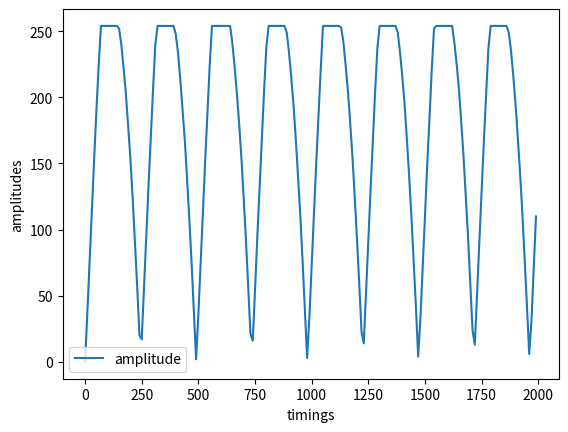

This figure's Python source:
# -*- coding: UTF-8 -*-

import numpy as np
import matplotlib.pyplot as plt

# [redacted]
#timings = [10,10,10,10,10,10,10,10,10,10,10,10,10,10,10,10,10,10,10,10,10,10,10,10,10,10,10,10,10,10,10,10,10,10,10,10,10,10,10,10,10,10,10,10,10,10,10,10,10,10,10,10,10,10,10,10,10,10,10,10,10,10,10,10,10,10,10,10,10,10,10,10,10,10,10,10,10,10,10,10,10,10,10,10,10,10,10,10,10,10,10,10,10,10,10,10,10,10,10,10,10,10,10,10,10,10,10,10,10,10,10,10,10,10,10,10,10,10,10,10,10,10,10,10,10,10,10,10,10,10,10,10,10,10,10,10,10,10,10,10,10,10,10,10,10,10,10,10,10,10,10,10,10,10,10,10,10,10,10,10,10,10,10,10,10,10,10,10,10,10,10,10,10,10,10,10,10,10,10,10,10,10,10,10,10,10,10,10,10,10,10,10,10,10,10,10,10,10,10,10]
#amplitudes = [9,164,254,214,66,116,239,239,118,65,212,254,164,10,178,254,202,44,132,246,233,98,85,225,251,145,31,192,254,189,22,154,252,221,76,104,234,245,127,53,207,254,173,0,169,253,210,54,125,244,236,107,74,217,252,158,21,185,254,196,33,144,246,227,87,97,230,246,136,43,200,254,180,13,161,253,214,67,115,239,240,119,63,215,254,165,8,177,254,203,46,136,246,231,98,86,222,248,147,31,192,254,186,24,151,250,220,76,105,234,243,126,52,206,254,171,1,169,254,208,56,126,244,235,109,75,219,251,156,20,187,254,197,34,145,248,227,88,95,229,248,137,43,201,254,180,13,160,254,216,68,115,238,237,117,63,216,254,165,6,180,254,201,46,134,245,231,98,85,226,249,147,30,194,254,189,21,153,252,220,77,104,236,245,128,54,207,254,169,2,167,254,208,57,123,244,238,107,72,218]

# 02_Hi_-0db
#timings = [10,10,10,10,10,10,10,10,10,10,10,10,10,10,10,10,10,10,10,10,10,10,10,10,10,10,10,10,10,10,10,10,10,10,10,10,10,10,10,10,10,10,10,10,10,10,10,10,10,10,10,10,10,10,10,10,10,10,10,10,10,10,10,10,10,10,10,10,10,10,10,10,10,10,10,10,10,10,10,10,10,10,10,10,10,10,10,10,10,10,10,10,10,10,10,10,10,10,10,10,10,10,10,10,10,10,10,10,10,10,10,10,10,10,10,10,10,10,10,10,10,10,10,10,10,10,10,10,10,10,10,10,10,10,10,10,10,10,10,10,10,10,10,10,10,10,10,10,10,10,10,10,10,10,10,10,10,10,10,10,10,10,10,10,10,10,10,10,10,10,10,10,10,10,10,10,10,10,10,10,10,10,10,10,10,10,10,10,10,10,10,10,10,10,10,10,10,10,10,10,10,10,10,10,10,10,10,10,10,10,10,10,10,10,10,10,10,10,10,10,10,10,10,10,10,10,10,10,10,10,10,10,10,10,10,10,10,10,10,10,10,10,10,10,10,10,10,10,10,10,10,10,10,10,10,10,10,10,10,10,10,10,10,10,10,10,10,10,10,10,10,10,10,10,10,10,10,10,10,10,10,10,10,10,10,10,10,10,10,10,10,10,10,10,10,10,10,10,10,10,10,10,10,10,10,10,10,10,10,10,10,10,10,10,10,10,10,10,10,10,10,10,10,10,10,10,10,10,10,10,10,10,10,10,10,10,10,10,10,10,10,10,10,10,10,10,10,10,10,10,10,10,10,10,10,10,10,10,10,10,10,10,10,10,10,10,10,10,10,10,10,10,10,10,10,10,10,10,10,10,10,10,10,10,10,10,10,10,10,10,10,10,10,10,10,10,10,10,10,10,10,10,10,10,10,10,10,10,10,10,10,10,10,10,10,10,10,10,10,10,10,10,10,10,10,10,10,10,10,10,10,10,10,10,10,10,10,10,10,10,10,10,10,10,10,10,10,10,10,10,10,10,10,10,10,10,10,10,10,10,10,10,10,10,10,10,10,10,10,10,10,10,10,10,10,10,10,10,10,10,10,10,10,10,10,10,10,10,10,10,10,10,10,10,10,10,10,10,10,10,10,10,10,10,10,10,10,10,10,10,10,10,10,10,10,10,10,10,10,10,10,10,10,10,10,10,10,10,10,10,10,10,10,10,10,10,10,10,10,10,10,10,10,10,10,10,10,10,10,10,10,10,10,10,10,10,10,10,10,10,10,10,10,10,10,10,10,10,10,10,10,10,10,10,10,10,10,10,10,10,10,10,10,10,10,10,10,10,10,10,10,10,10,10,10,10,10,10,10,10,10,10,10,10,10,10,10,10,10,10,10,10,10,10,10,10,10,10,10,10,10,10,10,10,10,10,10,10,10,10,10,10,10,10,10,10,10,10,10,10,10,10,10,10,10,10,10,10,10,10,10,10,10,10,10,10,10,10,10,10,10,10,10,10,10,10,10,10,10,10,10,10,10,10,10,10,10,10,10,10,10,10,10,10,10,10,10,10,10,10,10,10,10,10,10,10,10,10,10,10,10,10,10,10,10,10,10,10,10,10,10,10,10,10,10,10,10,10,10,10,10,10,10,10,10,10,10,10,10,10,10,10,10,10,10,10,10,10,10,10,10,10,10,10,10,10,10,10,10,10,10,10,10,10,10,10,10,10,10,10,10,10,10,10,10,10,10,10,10,10,10,10,10,10,10,10,10,10,10,10,10,10,10,10,10,10,10,10,10,10,10,10,10,10,10,10,10,10,10,10,10,]
#amplitudes = [1,249,80,153,254,131,103,251,180,43,232,218,15,203,244,73,161,254,130,113,252,178,51,234,216,5,205,241,68,167,253,127,110,252,172,56,238,212,2,206,239,64,169,254,118,121,254,171,60,239,212,3,214,238,58,173,254,119,123,254,163,66,244,205,10,218,236,57,171,254,109,130,254,159,73,247,204,14,218,232,48,180,252,106,130,254,159,80,245,199,17,222,233,40,183,248,101,138,252,153,86,244,200,22,225,228,37,192,247,91,140,254,149,92,249,196,29,225,226,32,189,248,92,147,254,144,95,249,189,33,231,223,26,193,248,84,151,253,137,100,251,186,41,231,223,20,197,243,78,156,254,132,104,250,179,44,237,223,14,204,244,78,159,254,131,110,254,177,49,237,214,12,210,239,70,164,254,124,117,254,169,59,235,212,4,207,239,67,169,254,118,120,254,174,64,241,212,2,211,238,58,175,253,115,125,254,166,65,242,205,9,215,236,49,175,254,108,128,254,160,71,244,206,12,218,231,52,184,253,108,137,254,155,76,248,198,15,222,233,46,185,254,99,141,254,151,85,247,199,20,223,228,36,190,251,93,142,254,146,86,245,195,32,231,226,33,195,251,89,149,254,145,94,251,192,35,228,228,21,197,249,85,149,254,142,97,250,187,41,232,219,19,200,247,80,154,254,131,103,253,176,46,234,221,15,204,244,73,160,254,131,106,253,177,51,237,213,7,206,242,71,166,254,123,113,253,174,55,241,211,4,213,238,63,172,253,122,118,252,171,63,243,210,4,213,239,58,174,254,116,123,254,166,69,240,206,5,215,242,54,178,252,105,127,254,160,74,239,203,16,216,231,46,182,252,103,131,254,155,75,246,201,17,222,235,42,188,249,98,138,254,149,81,251,195,20,223,230,33,189,249,91,140,254,152,92,250,193,31,227,225,34,194,250,92,145,254,144,96,252,188,35,230,225,21,195,249,84,147,254,139,102,251,187,44,234,223,20,197,247,76,153,254,131,102,252,183,41,236,220,15,202,244,70,158,254,126,106,254,175,51,238,216,10,205,242,66,163,254,124,117,254,172,56,237,212,8,210,239,65,169,253,117,117,254,171,61,240,210,2,210,241,56,173,251,115,123,253,166,72,240,208,10,213,238,48,177,251,107,128,253,162,73,244,204,15,216,233,46,179,252,104,130,253,155,78,244,201,16,218,230,42,182,253,99,141,254,150,83,246,197,25,227,228,39,188,248,94,142,254,149,91,248,193,28,226,228,34,191,246,89,148,254,142,95,248,189,33,230,227,21,196,247,83,151,254,141,100,253,188,44,228,222,24,197,245,78,152,254,132,102,253,181,44,231,220,11,199,245,74,159,254,132,109,254,181,52,236,222,9,204,241,69,165,254,125,115,252,174,56,237,214,3,212,241,60,166,254,121,115,254,169,62,241,208,5,210,240,60,174,254,119,124,253,167,67,245,205,4,218,236,51,177,253,112,126,252,164,73,239,202,13,221,234,47,179,248,107,131,254,156,77,243,201,21,223,231,39,184,248,101,139,254,153,82,248,198,22,222,231,33,189,251,94,141,254,148,88,247,190,28,225,227,32,193,252,90,149,254,142,90,250,190,30,229,222,28,192,243,88,150,254,138,101,248,188,39,231,217,20,194,242,81,157,254,137,103,249,182,46,232,218,17,201,244,77,158,254,134,107,254,175,49,237,219,7,200,242,68,163,254,125,114,252,174,55,235,214,7,214,243,63,168,253,116,116,254,170,57,243,211,0,211,238,61,172,253,115,123,251,168,66,246,207,2,219,240,54,179,250,105,]

# Low_-0db
timings = [10,10,10,10,10,10,10,10,10,10,10,10,10,10,10,10,10,10,10,10,10,10,10,10,10,10,10,10,10,10,10,10,10,10,10,10,10,10,10,10,10,10,10,10,10,10,10,10,10,10,10,10,10,10,10,10,10,10,10,10,10,10,10,10,10,10,10,10,10,10,10,10,10,10,10,10,10,10,10,10,10,10,10,10,10,10,10,10,10,10,10,10,10,10,10,10,10,10,10,10,10,10,10,10,10,10,10,10,10,10,10,10,10,10,10,10,10,10,10,10,10,10,10,10,10,10,10,10,10,10,10,10,10,10,10,10,10,10,10,10,10,10,10,10,10,10,10,10,10,10,10,10,10,10,10,10,10,10,10,10,10,10,10,10,10,10,10,10,10,10,10,10,10,10,10,10,10,10,10,10,10,10,10,10,10,10,10,10,10,10,10,10,10,10,10,10,10,10,10,10,]
amplitudes = [0,37,76,115,153,190,224,254,254,254,254,254,254,254,254,252,240,222,203,179,154,124,91,57,20,17,56,94,133,170,206,240,254,254,254,254,254,254,254,254,248,234,214,191,168,139,108,75,39,2,36,74,113,152,188,224,254,254,254,254,254,254,254,254,254,241,223,203,180,154,124,92,57,21,16,54,94,131,169,205,238,254,254,254,254,254,254,254,254,249,234,215,194,168,140,110,76,40,3,34,73,111,150,186,221,254,254,254,254,254,254,254,254,253,242,224,205,181,155,125,93,59,23,14,53,92,130,167,204,237,254,254,254,254,254,254,254,254,249,234,216,195,169,141,111,77,42,4,33,71,110,149,184,221,252,254,254,254,254,254,254,254,254,241,225,206,182,156,126,95,60,24,13,52,91,129,167,202,237,254,254,254,254,254,254,254,254,249,235,216,194,169,142,112,78,43,6,31,70,110,]



total = 0
for index,elem in enumerate(timings):
	timings[index] = total
	total += elem


plt.xlabel("timings")
plt.ylabel("amplitudes")
plt.plot(timings, amplitudes, linestyle="-", label="amplitude")	#「-」「--」「:」「-.」
plt.legend();

plt.show()
